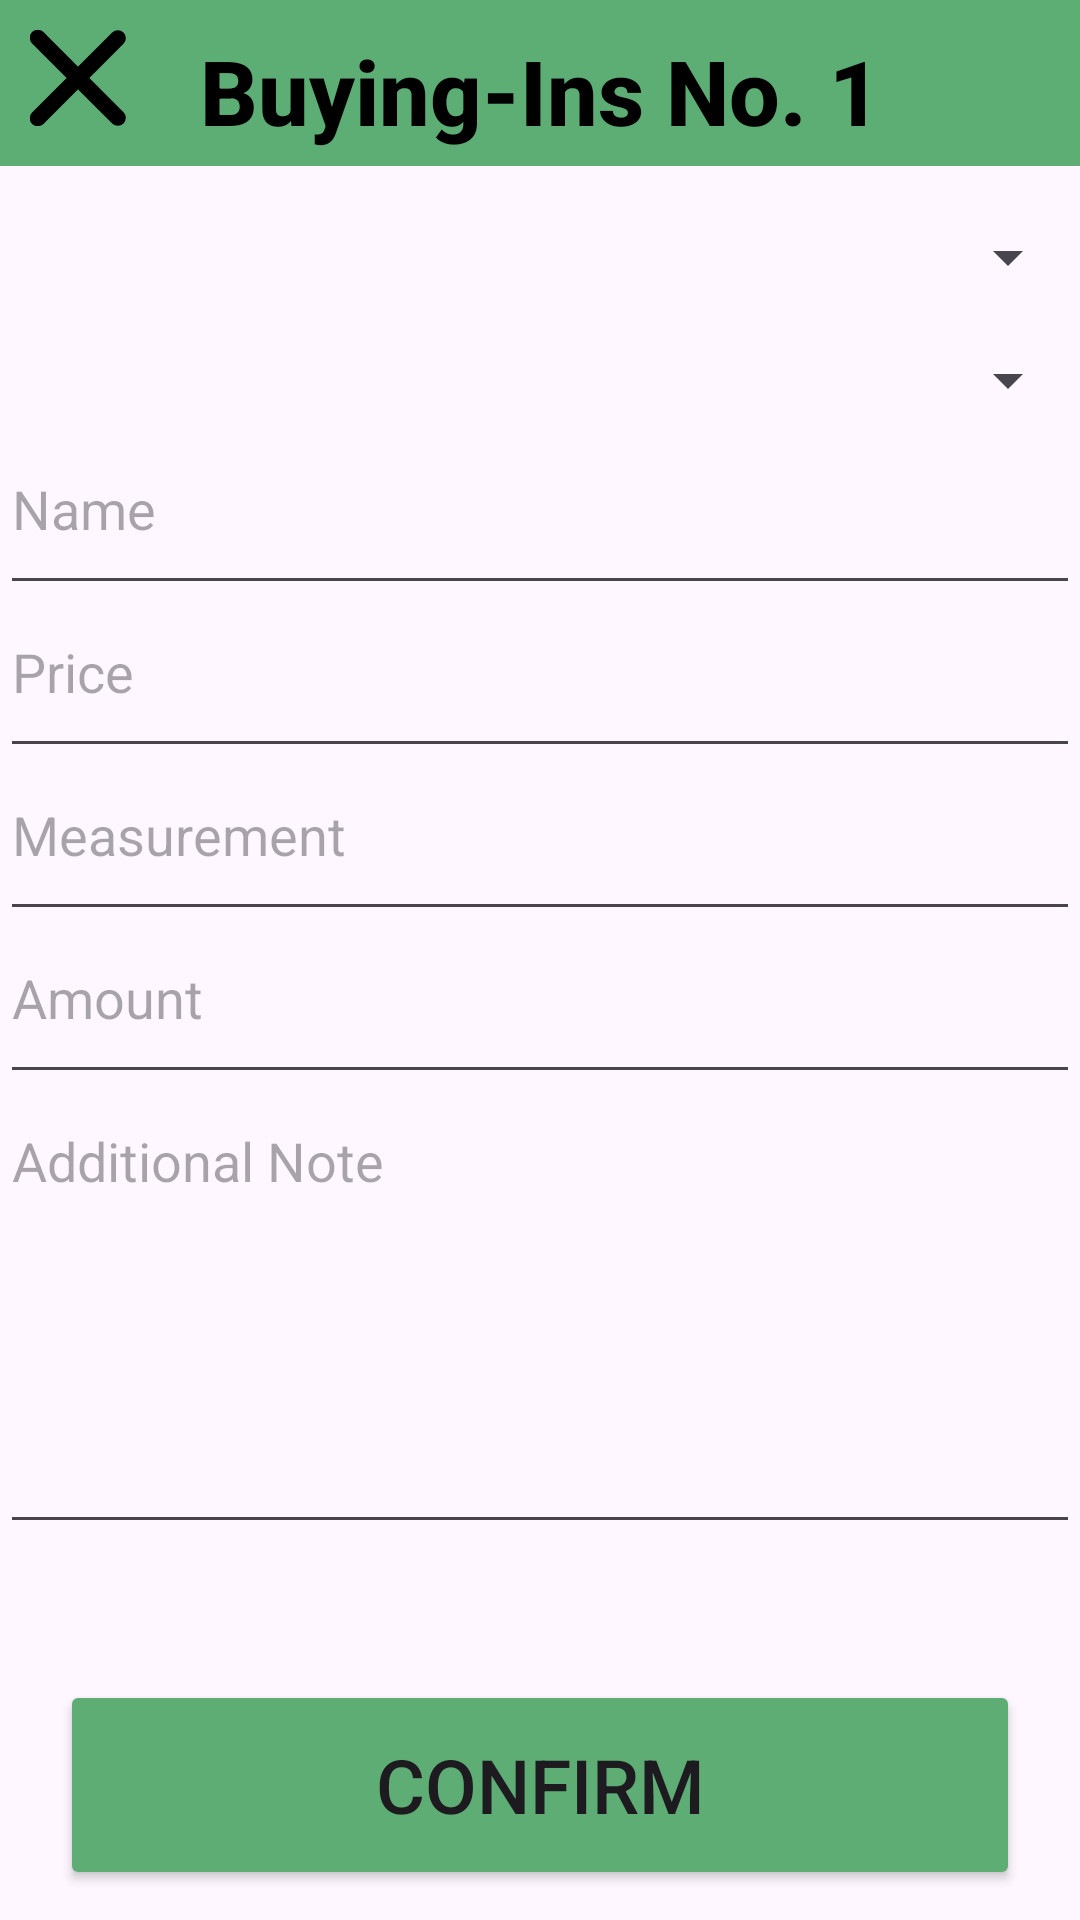

Write the Android layout XML for this screen, with the resource values it uses.
<!-- AndroidManifest.xml: application theme Theme.WasteDisposal -->
<!-- res/layout/employee_action_company_buying_in_edit.xml -->
<RelativeLayout xmlns:android="http://schemas.android.com/apk/res/android"
    xmlns:app="http://schemas.android.com/apk/res-auto"
    xmlns:tools="http://schemas.android.com/tools"
    android:layout_width="wrap_content"
    android:layout_height="wrap_content"
    android:padding="0dp"
    tools:context=".Activities.LogInActivity">

    <EditText
        android:id="@+id/editTextTextMultiLine4"
        android:layout_width="match_parent"
        android:layout_height="150dp"
        android:layout_below="@+id/editTextUsername16"
        android:layout_alignParentStart="true"
        android:layout_alignParentEnd="true"
        android:layout_marginStart="0dp"
        android:layout_marginTop="0dp"
        android:layout_marginEnd="0dp"
        android:ems="10"
        android:gravity="start|top"
        android:hint="Additional Note"
        android:inputType="textMultiLine" />

    <EditText
        android:id="@+id/editTextUsername16"
        android:layout_width="match_parent"
        android:layout_height="wrap_content"
        android:layout_below="@+id/editTextUsername15"
        android:layout_alignParentStart="true"
        android:layout_alignParentEnd="true"
        android:layout_marginStart="0dp"
        android:layout_marginTop="0dp"
        android:layout_marginEnd="0dp"
        android:hint="Amount"
        android:inputType="text"
        android:paddingBottom="20dp" />

    <EditText
        android:id="@+id/editTextUsername14"
        android:layout_width="match_parent"
        android:layout_height="wrap_content"
        android:layout_below="@+id/editTextUsername13"
        android:layout_alignParentStart="true"
        android:layout_alignParentEnd="true"
        android:layout_marginStart="0dp"
        android:layout_marginTop="0dp"
        android:layout_marginEnd="0dp"
        android:hint="Price"
        android:inputType="text"
        android:paddingBottom="20dp" />

    <EditText
        android:id="@+id/editTextUsername15"
        android:layout_width="match_parent"
        android:layout_height="wrap_content"
        android:layout_below="@+id/editTextUsername14"
        android:layout_alignParentStart="true"
        android:layout_alignParentEnd="true"
        android:layout_marginStart="0dp"
        android:layout_marginTop="0dp"
        android:layout_marginEnd="0dp"
        android:hint="Measurement"
        android:inputType="text"
        android:paddingBottom="20dp" />

    <EditText
        android:id="@+id/editTextUsername13"
        android:layout_width="match_parent"
        android:layout_height="wrap_content"
        android:layout_below="@+id/spinner6"
        android:layout_alignParentStart="true"
        android:layout_alignParentEnd="true"
        android:layout_marginStart="0dp"
        android:layout_marginTop="0dp"
        android:layout_marginEnd="0dp"
        android:hint="Name"
        android:inputType="text"
        android:paddingBottom="20dp" />

    <Button
        android:id="@+id/buttonMilestones8"
        android:layout_width="150dp"
        android:layout_height="70dp"
        android:layout_alignBottom="@+id/indicator2"
        android:layout_alignParentStart="true"
        android:layout_alignParentEnd="true"
        android:layout_marginStart="20dp"
        android:layout_marginEnd="20dp"
        android:layout_marginBottom="10dp"
        android:backgroundTint="#5DAD75"
        android:text="Confirm"
        android:textSize="25dp"
        app:iconTint="#5DAD75" />

    <TextView
        android:id="@+id/textViewSettings4"
        android:layout_width="match_parent"
        android:layout_height="wrap_content"
        android:layout_alignParentStart="true"
        android:layout_alignParentEnd="true"
        android:layout_gravity="center"
        android:layout_marginStart="0dp"
        android:layout_marginEnd="0dp"
        android:layout_marginBottom="10dp"
        android:background="#5DAE75"
        android:fontFamily="sans-serif-medium"
        android:paddingTop="10dp"
        android:paddingBottom="5dp"
        android:text="Buying-Ins No. 1"
        android:textAlignment="center"
        android:textColor="#000000"
        android:textSize="30dp"
        android:textStyle="bold" />

    <ImageView
        android:id="@+id/imageViewButtonReturn3"
        android:layout_width="32dp"
        android:layout_height="32dp"
        android:layout_alignParentStart="true"
        android:layout_alignParentTop="true"
        android:layout_marginStart="10dp"
        android:layout_marginTop="10dp"
        app:srcCompat="@drawable/img_close_black_900" />

    <Button
        android:id="@+id/indicator2"
        android:layout_width="wrap_content"
        android:layout_height="1dp"
        android:layout_above="@+id/indicator"
        android:layout_alignParentStart="true"
        android:layout_alignParentTop="true"
        android:layout_alignParentEnd="true"
        android:layout_marginStart="0dp"
        android:layout_marginTop="630dp"
        android:layout_marginEnd="0dp"
        android:layout_marginBottom="10dp"
        android:backgroundTint="#C4C4C4" />

    <ImageView
        android:id="@+id/imageViewButtonProfile"
        android:layout_width="64dp"
        android:layout_height="64dp"
        android:layout_alignParentStart="true"
        android:layout_alignParentTop="true"
        android:layout_alignParentEnd="true"
        android:layout_alignParentBottom="true"
        android:layout_marginStart="165dp"
        android:layout_marginTop="650dp"
        android:layout_marginEnd="165dp"
        android:layout_marginBottom="0dp"
        app:srcCompat="@drawable/img_avatar1" />

    <ImageView
        android:id="@+id/imageViewButtonBuyingIn"
        android:layout_width="64dp"
        android:layout_height="64dp"
        android:layout_alignParentStart="true"
        android:layout_alignParentTop="true"
        android:layout_alignParentEnd="true"
        android:layout_alignParentBottom="true"
        android:layout_marginStart="300dp"
        android:layout_marginTop="650dp"
        android:layout_marginEnd="50dp"
        android:layout_marginBottom="0dp"
        app:srcCompat="@drawable/img_company1" />

    <ImageView
        android:id="@+id/imageViewButtonRecycle"
        android:layout_width="64dp"
        android:layout_height="64dp"
        android:layout_alignParentStart="true"
        android:layout_alignParentTop="true"
        android:layout_alignParentEnd="true"
        android:layout_alignParentBottom="true"
        android:layout_marginStart="50dp"
        android:layout_marginTop="650dp"
        android:layout_marginEnd="300dp"
        android:layout_marginBottom="0dp"
        app:srcCompat="@drawable/img_orders21" />

    <Button
        android:id="@+id/indicator"
        android:layout_width="49dp"
        android:layout_height="15dp"
        android:layout_alignTop="@+id/imageViewButtonRecycle"
        android:layout_alignParentStart="true"
        android:layout_alignParentEnd="true"
        android:layout_marginStart="317dp"
        android:layout_marginTop="-10dp"
        android:layout_marginEnd="67dp"
        android:backgroundTint="#5DAD75" />

    <Spinner
        android:id="@+id/spinner5"
        android:layout_width="match_parent"
        android:layout_height="41dp"
        android:layout_below="@+id/textViewSettings4"
        android:layout_alignParentStart="true"
        android:layout_alignParentEnd="true"
        android:layout_marginStart="0dp"
        android:layout_marginTop="0dp"
        android:layout_marginEnd="0dp"
        android:textSize="20dp" />

    <Spinner
        android:id="@+id/spinner6"
        android:layout_width="match_parent"
        android:layout_height="41dp"
        android:layout_below="@+id/spinner5"
        android:layout_alignParentStart="true"
        android:layout_alignParentEnd="true"
        android:layout_marginStart="0dp"
        android:layout_marginTop="0dp"
        android:layout_marginEnd="0dp"
        android:textSize="20dp" />

</RelativeLayout>
<!-- resources referenced by this layout -->
<resources>
  <!-- drawable img_avatar1: png bitmap (drawable, 5367 bytes) -->
  <!-- drawable img_close_black_900 (drawable) -->
  <vector xmlns:android="http://schemas.android.com/apk/res/android"
          android:width="12dp"
          android:height="12dp"
          android:viewportWidth="12.0"
          android:viewportHeight="12.0">
      <path
          android:pathData="M0.97,11.03L10.979,1.021"
          android:strokeLineCap="round"
          android:strokeColor="#000000"
          android:fillColor="#00000000"
          android:strokeWidth="2"/>
      <path
          android:pathData="M10.979,10.979L0.97,0.97"
          android:strokeLineCap="round"
          android:strokeColor="#000000"
          android:fillColor="#00000000"
          android:strokeWidth="2"/>
  </vector>
  <!-- drawable img_company1: png bitmap (drawable, 1498 bytes) -->
  <!-- drawable img_orders21: png bitmap (drawable, 744 bytes) -->
  <style name="Theme.WasteDisposal" parent="Base.Theme.WasteDisposal" />
  <style name="Base.Theme.WasteDisposal" parent="Theme.Material3.DayNight.NoActionBar">
          
          
      </style>
</resources>
